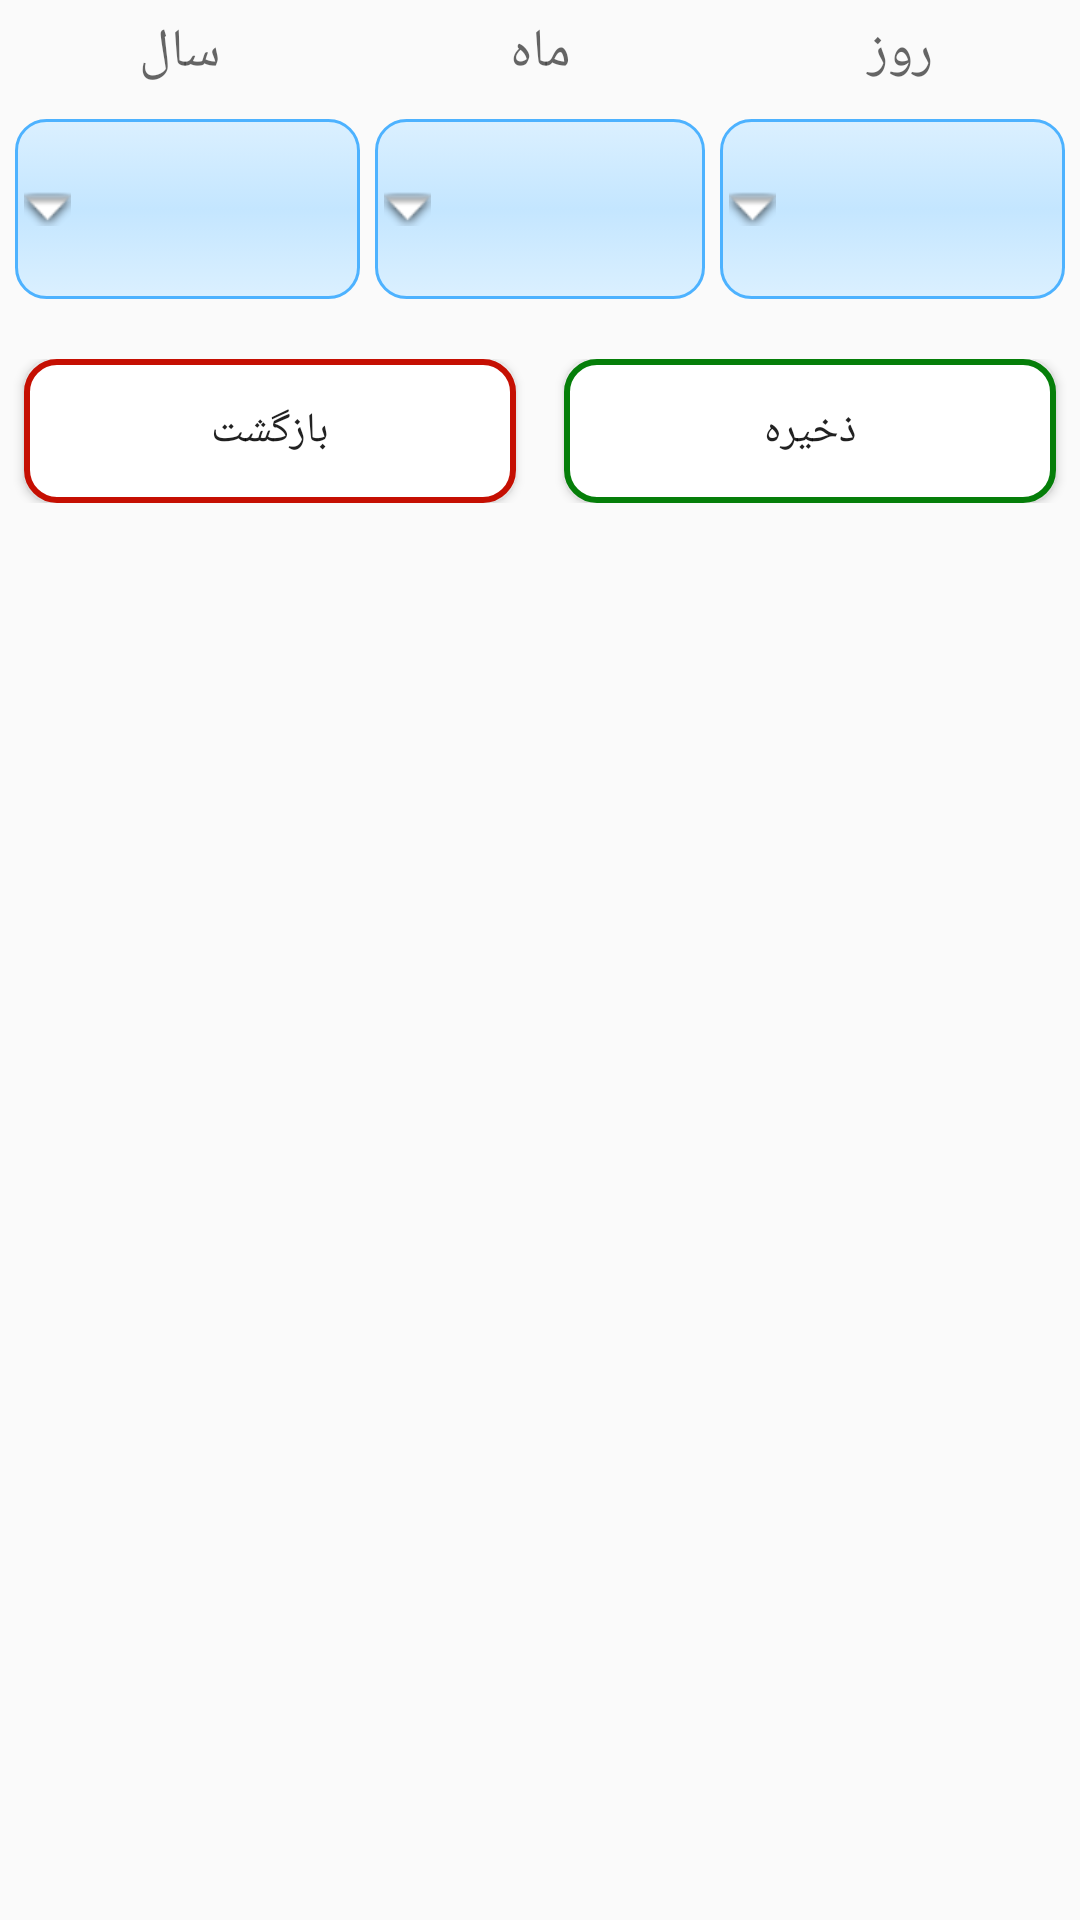

Layout XML and referenced resources for this Android screen:
<!-- AndroidManifest.xml: application theme AppTheme -->
<!-- res/layout/edit_data.xml -->
<?xml version="1.0" encoding="utf-8"?>
<LinearLayout xmlns:android="http://schemas.android.com/apk/res/android"
    android:orientation="vertical" android:layout_width="match_parent"
    android:layout_height="match_parent"
    android:layoutDirection="rtl">

    <LinearLayout
        android:orientation="horizontal"
        android:layout_width="match_parent"
        android:layout_height="wrap_content"
        android:layoutDirection="rtl"
        android:layout_marginTop="5dp">

        <TextView
            android:layout_width="match_parent"
            android:layout_height="wrap_content"
            android:textAppearance="?android:attr/textAppearanceMedium"
            android:text="روز"
            android:id="@+id/textView28"
            android:layout_weight="1"
            android:gravity="center_vertical|center_horizontal" />

        <TextView
            android:layout_width="match_parent"
            android:layout_height="wrap_content"
            android:textAppearance="?android:attr/textAppearanceMedium"
            android:text="ماه"
            android:id="@+id/textView29"
            android:layout_weight="1"
            android:gravity="center_vertical|center_horizontal" />

        <TextView
            android:layout_width="match_parent"
            android:layout_height="wrap_content"
            android:textAppearance="?android:attr/textAppearanceMedium"
            android:text="سال"
            android:id="@+id/textView30"
            android:layout_weight="1"
            android:gravity="center_vertical|center_horizontal" />
    </LinearLayout>

    <LinearLayout
        android:orientation="horizontal"
        android:layout_width="match_parent"
        android:layout_height="wrap_content"
        android:layoutDirection="rtl"
        android:layout_marginTop="10dp"
        android:layout_marginBottom="20dp">

        <Spinner
            android:layout_width="match_parent"
            android:layout_height="60dp"
            android:id="@+id/edit_data_d"
            android:background="@drawable/bacgrond_spinner"
            android:layout_weight="1"
            android:textSize="15sp"
            android:textStyle="bold"
            android:layout_marginRight="5dp" />

        <Spinner
            android:layout_width="match_parent"
            android:layout_height="60dp"
            android:id="@+id/edit_data_m"
            android:layout_weight="1"
            android:textSize="15sp"
            android:textStyle="bold"
            android:background="@drawable/bacgrond_spinner"
            android:layout_marginRight="5dp"
            android:layout_marginLeft="5dp" />

        <Spinner
            android:layout_width="match_parent"
            android:layout_height="60dp"
            android:id="@+id/edit_data_y"
            android:background="@drawable/bacgrond_spinner"
            android:layout_weight="1"
            android:textSize="15sp"
            android:textStyle="bold"
            android:layout_marginLeft="5dp" />
    </LinearLayout>

    <LinearLayout
        android:orientation="horizontal"
        android:layout_width="match_parent"
        android:layout_height="wrap_content"
        android:layout_gravity="center_horizontal"
        android:layoutDirection="rtl"
        android:layout_marginBottom="20dp">
        <Button
            android:layout_width="match_parent"
            android:layout_height="wrap_content"
            android:text="ذخیره"
            android:id="@+id/edit_data_save"
            android:layout_weight="1"
            android:background="@drawable/button_style_save"
            android:layout_marginRight="8dp"
            android:layout_marginLeft="8dp" />

        <Button
            android:layout_width="match_parent"
            android:layout_height="wrap_content"
            android:text="بازگشت"
            android:id="@+id/edit_data_cancel"
            android:layout_weight="1"
            android:background="@drawable/button_style_cancel"
            android:layout_marginLeft="8dp"
            android:layout_marginRight="8dp" />


    </LinearLayout>

</LinearLayout>
<!-- resources referenced by this layout -->
<resources>
  <!-- drawable bacgrond_spinner (drawable) -->
  <?xml version="1.0" encoding="utf-8"?>
  <selector xmlns:android="http://schemas.android.com/apk/res/android">
  
      <item>
          <layer-list>
              <item>
                  <shape>
                      <gradient
                          android:startColor="#dbf0ff"
                          android:centerColor="#c4e6ff"
                          android:endColor="#dbf0ff"
                          android:angle="270"
                          android:type="linear" />
  
                      <stroke android:width="1dp" android:color="#4db2ff" />
  
                      <corners android:radius="10dp" />
  
                      <padding android:bottom="3dp" android:left="3dp" android:right="3dp" android:top="3dp" />
                  </shape>
              </item>
              <item>
                  <bitmap android:gravity="center|left" android:src="@android:drawable/arrow_down_float"/>
              </item>
          </layer-list>
      </item>
  
  </selector>
  <!-- drawable button_style_cancel (drawable) -->
  <?xml version="1.0" encoding="utf-8"?>
  <selector xmlns:android="http://schemas.android.com/apk/res/android">
      <item android:state_pressed="true" >
          <shape>
              <gradient
                  android:startColor="@color/white"
                  android:centerColor="@color/white"
                  android:endColor="@color/white"
                  android:angle="270" />
              <stroke
                  android:width="2dp"
                  android:color="@color/red_dark" />
              <corners
                  android:radius="25dp" />
              <padding
                  android:left="10dp"
                  android:top="10dp"
                  android:right="10dp"
                  android:bottom="10dp" />
          </shape>
      </item>
      <item>
          <shape>
              <gradient
                  android:startColor="@color/white"
                  android:centerColor="@color/white"
                  android:endColor="@color/white"
                  android:angle="270" />
              <stroke
                  android:width="2dp"
                  android:color="@color/red_dark" />
              <corners
                  android:radius="10dp"/>
              <padding
                  android:left="10dp"
                  android:top="10dp"
                  android:right="10dp"
                  android:bottom="10dp" />
          </shape>
      </item>
  </selector>
  <style name="AppTheme" parent="Theme.AppCompat.Light.DarkActionBar">
          
          <item name="colorPrimary">@color/colorPrimary</item>
          <item name="colorPrimaryDark">@color/colorPrimaryDark</item>
          <item name="colorAccent">@color/colorAccent</item>
      </style>
  <color name="white">#FFFFFF</color>
  <color name="red_dark">#C50F02</color>
  <color name="green_dark">#057E09</color>
  <color name="colorPrimary">#043153</color>
  <color name="colorPrimaryDark">#010211</color>
  <color name="colorAccent">#028A88</color>
</resources>
